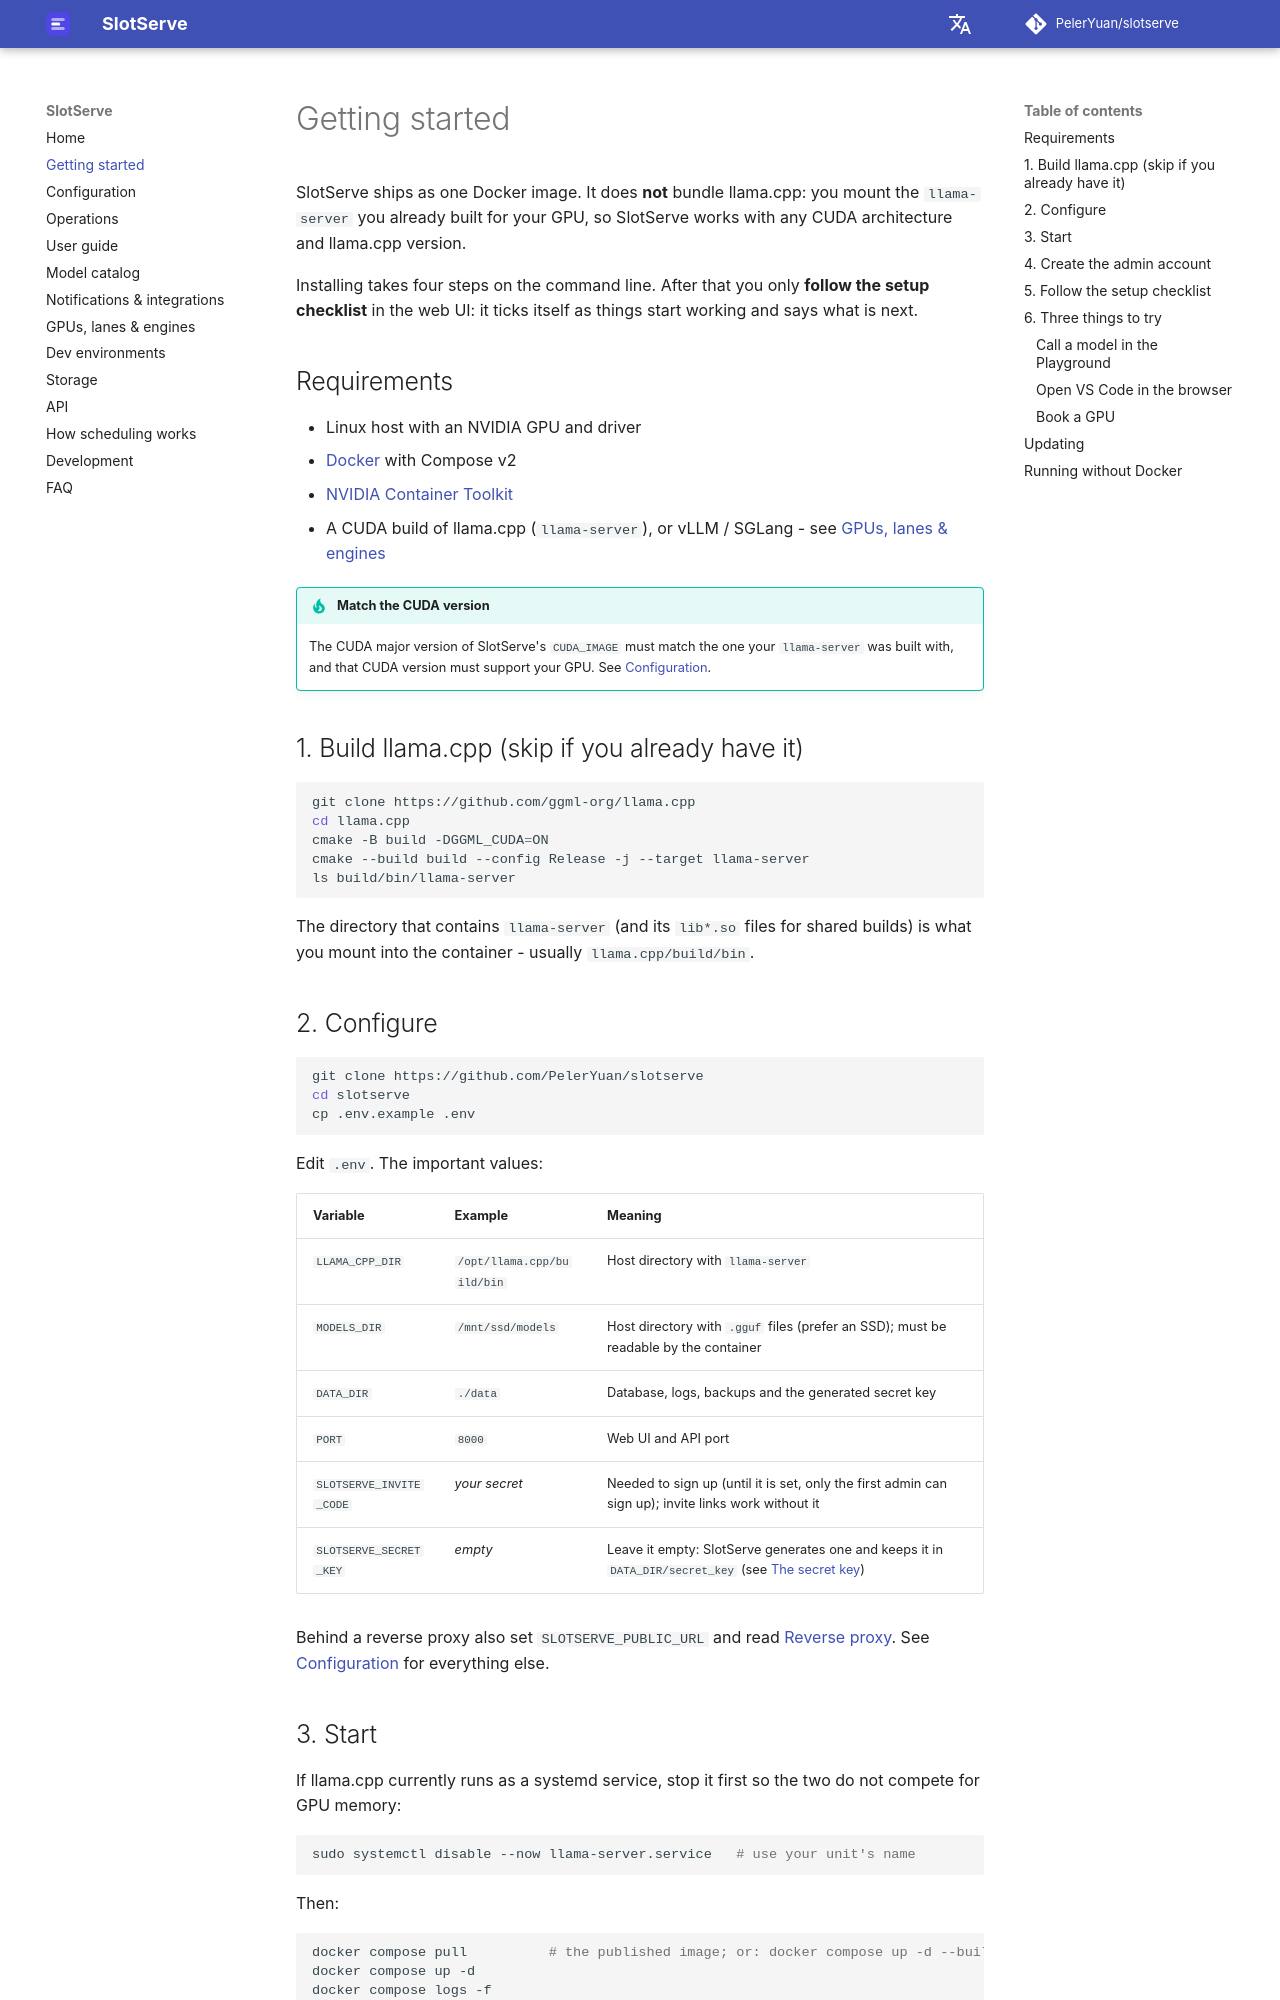

repository: PelerYuan/slotserve · page: getting-started/index.html · generator: mkdocs

# Getting started

SlotServe ships as one Docker image. It does **not** bundle llama.cpp: you mount the `llama-server` you already built for your GPU, so SlotServe works with any CUDA architecture and llama.cpp version.

Installing takes four steps on the command line. After that you only **follow the setup checklist** in the web UI: it ticks itself as things start working and says what is next.

## Requirements {#requirements}

- Linux host with an NVIDIA GPU and driver
- [Docker](https://docs.docker.com/engine/install/) with Compose v2
- [NVIDIA Container Toolkit](https://docs.nvidia.com/datacenter/cloud-native/container-toolkit/latest/install-guide.html)
- A CUDA build of llama.cpp (`llama-server`), or vLLM / SGLang - see [GPUs, lanes & engines](gpus-and-engines.md)

!!! tip "Match the CUDA version"
    The CUDA major version of SlotServe's `CUDA_IMAGE` must match the one your `llama-server` was built with, and that CUDA version must support your GPU. See [Configuration](configuration.md).

## 1. Build llama.cpp (skip if you already have it) {#1-build-llamacpp-skip-if-you-already-have-it}

```bash
git clone https://github.com/ggml-org/llama.cpp
cd llama.cpp
cmake -B build -DGGML_CUDA=ON
cmake --build build --config Release -j --target llama-server
ls build/bin/llama-server
```

The directory that contains `llama-server` (and its `lib*.so` files for shared builds) is what you mount into the container - usually `llama.cpp/build/bin`.

## 2. Configure {#2-configure}

```bash
git clone https://github.com/PelerYuan/slotserve
cd slotserve
cp .env.example .env
```

Edit `.env`. The important values:

| Variable | Example | Meaning |
| --- | --- | --- |
| `LLAMA_CPP_DIR` | `/opt/llama.cpp/build/bin` | Host directory with `llama-server` |
| `MODELS_DIR` | `/mnt/ssd/models` | Host directory with `.gguf` files (prefer an SSD); must be readable by the container |
| `DATA_DIR` | `./data` | Database, logs, backups and the generated secret key |
| `PORT` | `8000` | Web UI and API port |
| `SLOTSERVE_INVITE_CODE` | *your secret* | Needed to sign up (until it is set, only the first admin can sign up); invite links work without it |
| `SLOTSERVE_SECRET_KEY` | *empty* | Leave it empty: SlotServe generates one and keeps it in `DATA_DIR/secret_key` (see [The secret key](operations.md#secret-key)) |

Behind a reverse proxy also set `SLOTSERVE_PUBLIC_URL` and read [Reverse proxy](operations.md#reverse-proxy). See [Configuration](configuration.md) for everything else.

## 3. Start {#3-start}

If llama.cpp currently runs as a systemd service, stop it first so the two do not compete for GPU memory:

```bash
sudo systemctl disable --now llama-server.service   # use your unit's name
```

Then:

```bash
docker compose pull          # the published image; or: docker compose up -d --build
docker compose up -d
docker compose logs -f
```

!!! tip "Prebuilt image or your own build"
    The published image uses CUDA 12.8 runtime libraries, which work with llama.cpp builds for any CUDA 12.x. `docker-compose.yml` follows a minor version (`ghcr.io/peleryuan/slotserve:0.10`), so `docker compose pull` brings fixes but never a new minor. Build locally (`docker compose up -d --build`) when your llama.cpp needs another CUDA major.

Open `http://<server>:8000`. If people should reach it from other machines, open the ports in [Ports and firewall](operations.md#firewall).
